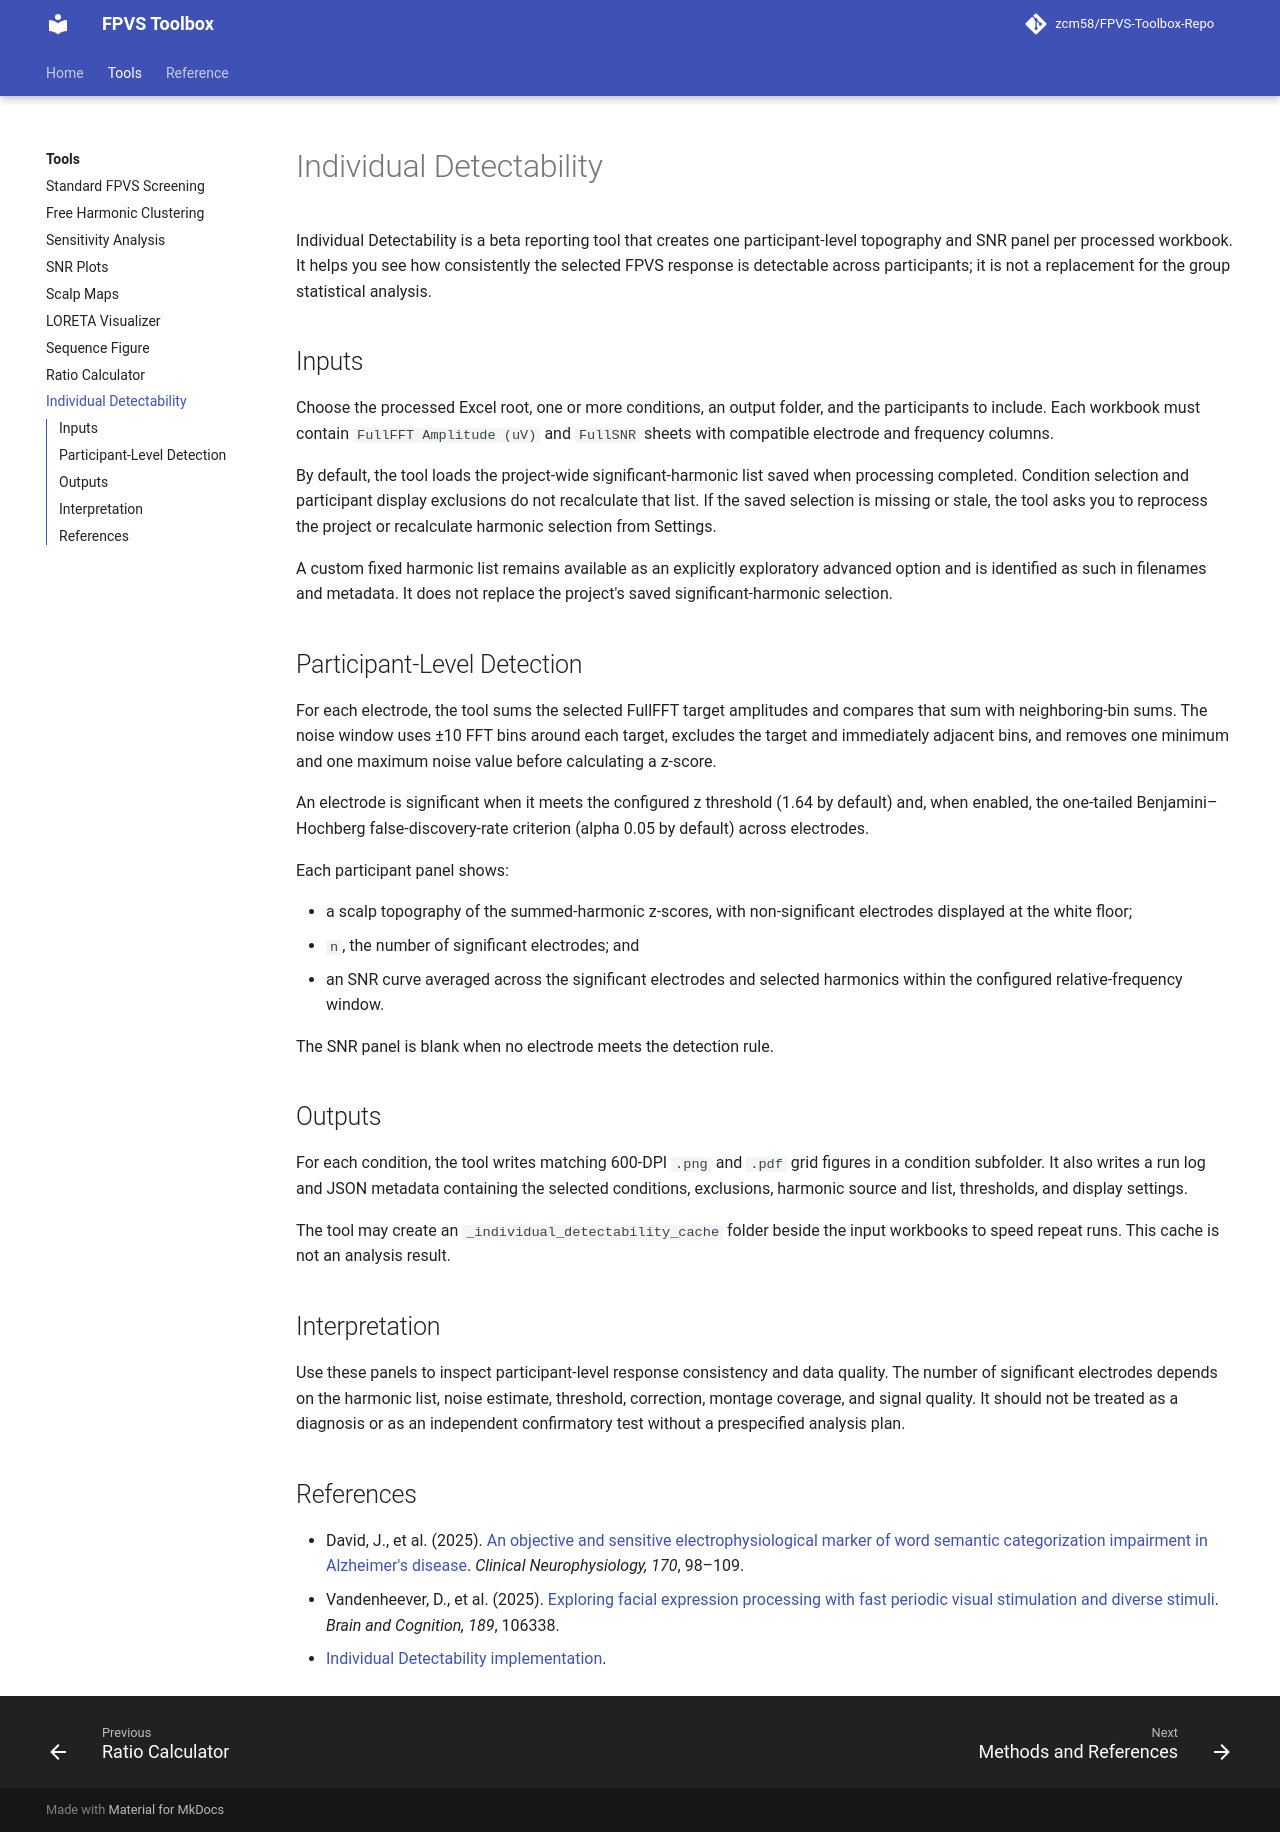

repository: zcm58/FPVS-Toolbox · page: tools/individual-level-detectability/index.html · generator: mkdocs

# Individual Detectability

Individual Detectability is a beta reporting tool that creates one
participant-level topography and SNR panel per processed workbook. It helps you
see how consistently the selected FPVS response is detectable across
participants; it is not a replacement for the group statistical analysis.

## Inputs

Choose the processed Excel root, one or more conditions, an output folder, and
the participants to include. Each workbook must contain `FullFFT Amplitude
(uV)` and `FullSNR` sheets with compatible electrode and frequency columns.

By default, the tool loads the project-wide significant-harmonic list saved
when processing completed. Condition selection and participant display
exclusions do not recalculate that list. If the saved selection is missing or
stale, the tool asks you to reprocess the project or recalculate harmonic
selection from Settings.

A custom fixed harmonic list remains available as an explicitly exploratory
advanced option and is identified as such in filenames and metadata. It does
not replace the project's saved significant-harmonic selection.

## Participant-Level Detection

For each electrode, the tool sums the selected FullFFT target amplitudes and
compares that sum with neighboring-bin sums. The noise window uses ±10 FFT bins
around each target, excludes the target and immediately adjacent bins, and
removes one minimum and one maximum noise value before calculating a z-score.

An electrode is significant when it meets the configured z threshold (1.64 by
default) and, when enabled, the one-tailed Benjamini–Hochberg false-discovery-rate
criterion (alpha 0.05 by default) across electrodes.

Each participant panel shows:

- a scalp topography of the summed-harmonic z-scores, with non-significant
  electrodes displayed at the white floor;
- `n`, the number of significant electrodes; and
- an SNR curve averaged across the significant electrodes and selected
  harmonics within the configured relative-frequency window.

The SNR panel is blank when no electrode meets the detection rule.

## Outputs

For each condition, the tool writes matching 600-DPI `.png` and `.pdf` grid
figures in a condition subfolder. It also writes a run log and JSON metadata
containing the selected conditions, exclusions, harmonic source and list,
thresholds, and display settings.

The tool may create an `_individual_detectability_cache` folder beside the
input workbooks to speed repeat runs. This cache is not an analysis result.

## Interpretation

Use these panels to inspect participant-level response consistency and data
quality. The number of significant electrodes depends on the harmonic list,
noise estimate, threshold, correction, montage coverage, and signal quality. It
should not be treated as a diagnosis or as an independent confirmatory test
without a prespecified analysis plan.

## References

- David, J., et al. (2025). [An objective and sensitive electrophysiological marker of word semantic categorization impairment in Alzheimer's disease](https://doi.org/10.1016/j.clinph.2024.12.018). *Clinical Neurophysiology, 170*, 98–109.
- Vandenheever, D., et al. (2025). [Exploring facial expression processing with fast periodic visual stimulation and diverse stimuli](https://doi.org/10.1016/j.bandc.2025.106338). *Brain and Cognition, 189*, 106338.
- [Individual Detectability implementation](https://github.com/zcm58/FPVS-Toolbox-Repo/tree/main/src/Tools/Individual_Detectability).
